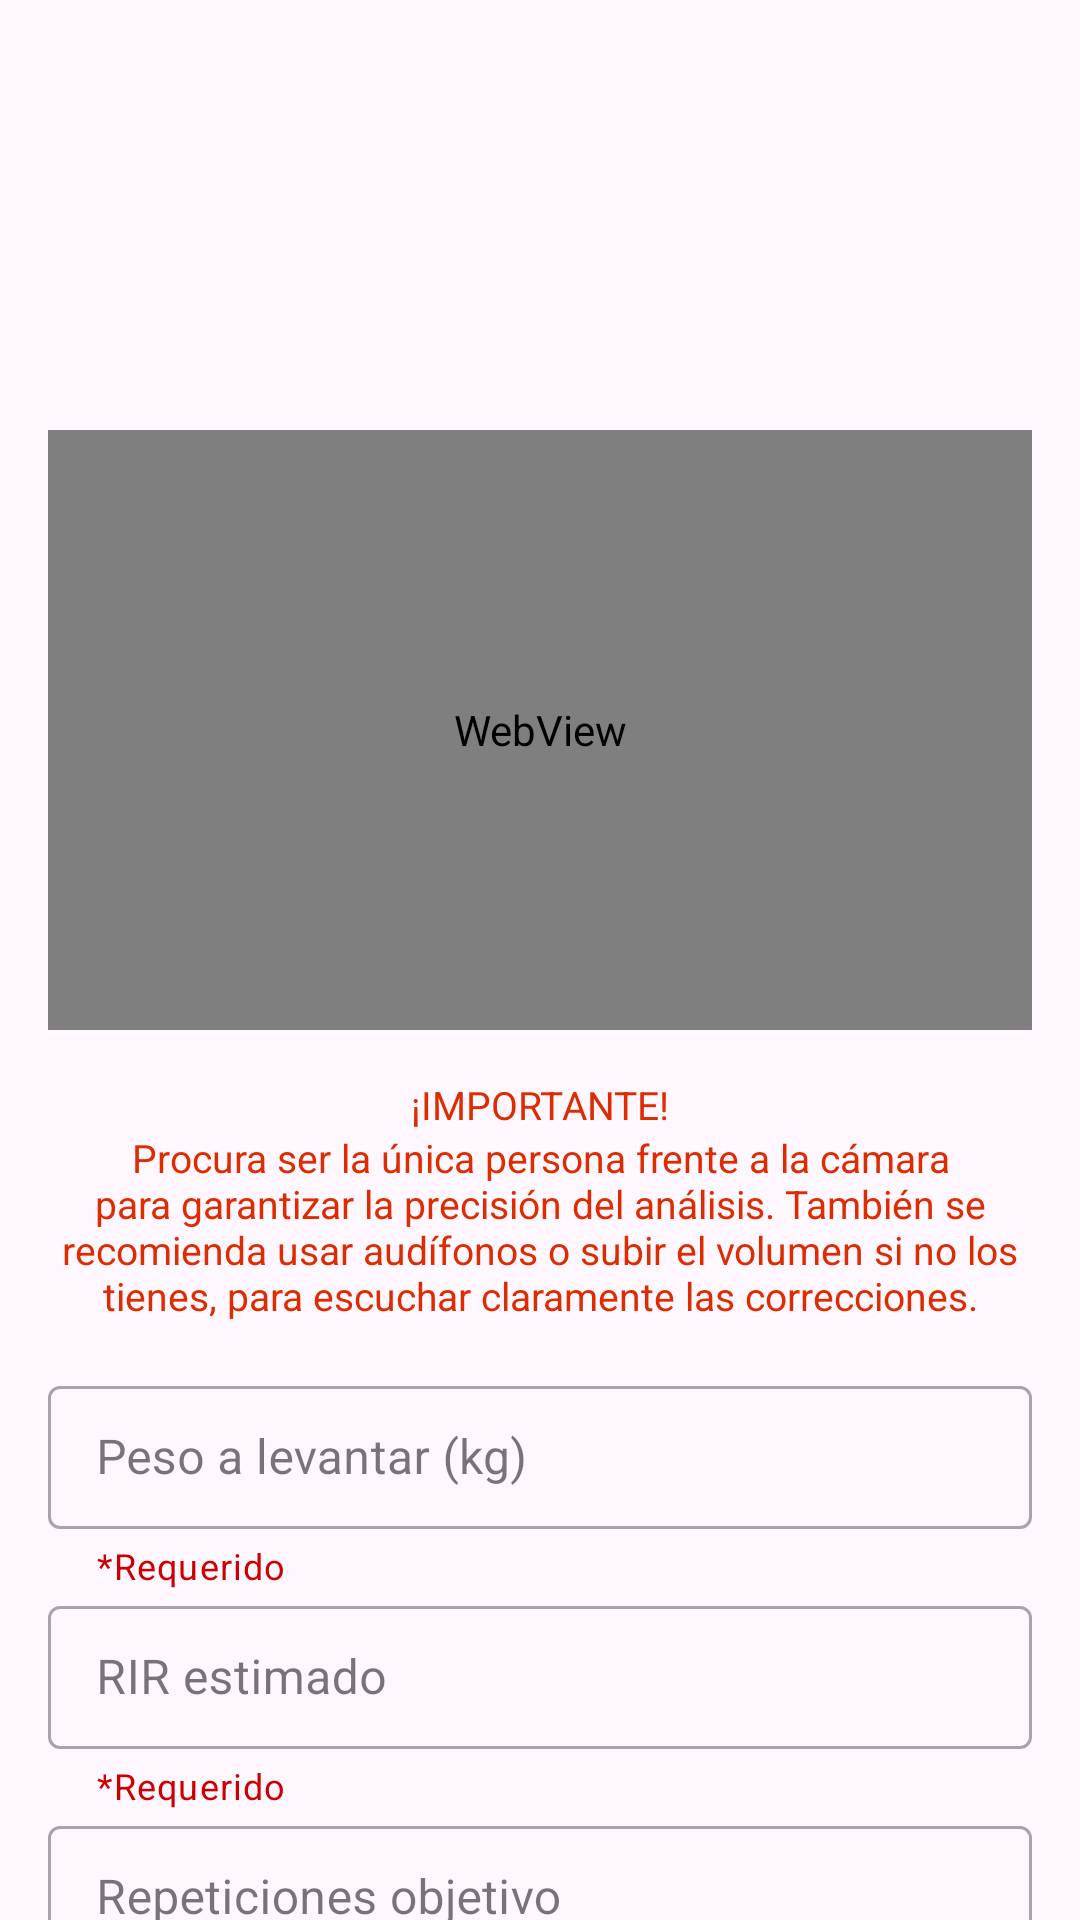

Android layout source for this screen:
<!-- AndroidManifest.xml: application theme Theme.PerfectRepAPP -->
<!-- res/layout/activity_exercise_info.xml -->
<androidx.core.widget.NestedScrollView xmlns:android="http://schemas.android.com/apk/res/android"
    xmlns:tools="http://schemas.android.com/tools"
    android:layout_width="match_parent"
    android:layout_height="match_parent"
    xmlns:app="http://schemas.android.com/apk/res-auto"
    android:fillViewport="true">

    <androidx.constraintlayout.widget.ConstraintLayout
        android:layout_width="match_parent"
        android:layout_height="match_parent"
        android:padding="16dp">

        
        <TextView
            android:id="@+id/exerciseTitleTextView"
            android:layout_width="0dp"
            android:layout_height="wrap_content"
            android:layout_marginTop="32dp"
            android:gravity="center"
            android:textSize="25sp"
            android:textStyle="bold"
            app:layout_constraintEnd_toEndOf="parent"
            app:layout_constraintStart_toStartOf="parent"
            app:layout_constraintTop_toTopOf="parent" />

        
        <TextView
            android:id="@+id/exerciseDescriptionTextView"
            android:layout_width="0dp"
            android:layout_height="wrap_content"
            android:layout_marginTop="16dp"
            android:justificationMode="inter_word"
            android:textSize="16sp"
            app:layout_constraintEnd_toEndOf="parent"
            app:layout_constraintStart_toStartOf="parent"
            app:layout_constraintTop_toBottomOf="@id/exerciseTitleTextView" />

        
        <WebView
            android:id="@+id/exerciseWebView"
            android:layout_width="match_parent"
            android:layout_height="200dp"
            android:layout_marginTop="24dp"
            android:clipToOutline="true"
            app:layout_constraintEnd_toEndOf="parent"
            app:layout_constraintStart_toStartOf="parent"
            app:layout_constraintTop_toBottomOf="@id/exerciseDescriptionTextView" />

        
        <Space
            android:id="@+id/space"
            android:layout_width="wrap_content"
            android:layout_height="32dp"
            app:layout_constraintEnd_toEndOf="parent"
            app:layout_constraintStart_toStartOf="parent"
            app:layout_constraintTop_toBottomOf="@+id/exerciseWebView" />


        <TextView
            android:id="@+id/importantMessageTitle"
            android:layout_width="wrap_content"
            android:layout_height="wrap_content"
            android:layout_marginTop="16dp"
            android:justificationMode="inter_word"
            android:text="¡IMPORTANTE!"
            android:textAlignment="center"
            android:textColor="@color/colorAccent"
            android:textSize="13sp"
            app:layout_constraintEnd_toEndOf="parent"
            app:layout_constraintStart_toStartOf="parent"
            app:layout_constraintTop_toBottomOf="@+id/exerciseWebView" />

        <TextView
            android:id="@+id/importantMessage"
            android:layout_width="wrap_content"
            android:layout_height="wrap_content"
            android:layout_marginBottom="16dp"
            android:textColor="@color/colorAccent"
            android:textAlignment="center"
            android:textSize="13sp"
            android:text="@string/ImportantMessage"
            app:layout_constraintEnd_toEndOf="parent"
            app:layout_constraintStart_toStartOf="parent"
            app:layout_constraintTop_toBottomOf="@+id/importantMessageTitle" />



        <com.google.android.material.textfield.TextInputLayout
            android:id="@+id/workout_weight"
            style="@style/Widget.MaterialComponents.TextInputLayout.OutlinedBox.Dense"
            android:layout_width="0dp"
            android:layout_height="wrap_content"
            android:layout_marginTop="16dp"
            app:helperText="*Requerido"
            app:helperTextTextColor="@android:color/holo_red_dark"
            app:layout_constraintEnd_toEndOf="parent"
            app:layout_constraintStart_toStartOf="parent"
            app:layout_constraintTop_toBottomOf="@+id/importantMessage">

            <com.google.android.material.textfield.TextInputEditText
                android:id="@+id/workout_weight_edit_text"
                android:layout_width="match_parent"
                android:layout_height="wrap_content"
                android:hint="Peso a levantar (kg)"
                android:inputType="numberDecimal" />
        </com.google.android.material.textfield.TextInputLayout>

        
        <com.google.android.material.textfield.TextInputLayout
            android:id="@+id/workout_RIR"
            style="@style/Widget.MaterialComponents.TextInputLayout.OutlinedBox.Dense"
            android:layout_width="0dp"
            android:layout_height="wrap_content"
            app:helperText="*Requerido"
            app:helperTextTextColor="@android:color/holo_red_dark"
            app:layout_constraintTop_toBottomOf="@id/workout_weight"
            app:layout_constraintStart_toStartOf="parent"
            app:layout_constraintEnd_toEndOf="parent">

            <com.google.android.material.textfield.TextInputEditText
                android:id="@+id/workout_RIR_edit_text"
                android:layout_width="match_parent"
                android:layout_height="wrap_content"
                android:hint="RIR estimado"
                android:inputType="number"/>
        </com.google.android.material.textfield.TextInputLayout>

        
        <com.google.android.material.textfield.TextInputLayout
            android:id="@+id/reps"
            style="@style/Widget.MaterialComponents.TextInputLayout.OutlinedBox.Dense"
            android:layout_width="0dp"
            android:layout_height="wrap_content"
            app:helperText="*Requerido"
            app:helperTextTextColor="@android:color/holo_red_dark"
            app:layout_constraintTop_toBottomOf="@id/workout_RIR"
            app:layout_constraintStart_toStartOf="parent"
            app:layout_constraintEnd_toEndOf="parent">

            <com.google.android.material.textfield.TextInputEditText
                android:id="@+id/reps_edit_text"
                android:layout_width="match_parent"
                android:layout_height="wrap_content"
                android:hint="Repeticiones objetivo"
                android:inputType="number"/>
        </com.google.android.material.textfield.TextInputLayout>


        <TextView
            android:id="@+id/rirInfoTitle"
            android:layout_width="match_parent"
            android:layout_height="wrap_content"
            android:layout_marginTop="16dp"
            android:text="¿Qué es el RIR?"
            android:textColor="#808080"
            android:textSize="12dp"
            app:layout_constraintTop_toBottomOf="@+id/reps"
            tools:layout_editor_absoluteX="16dp" />


        <TextView
            android:id="@+id/rirInfo"
            android:layout_width="match_parent"
            android:layout_height="wrap_content"
            android:layout_marginTop="1dp"
            android:textSize="11dp"
            android:justificationMode="inter_word"
            android:text="@string/rirInfo"
            android:textColor="#808080"
            app:layout_constraintTop_toBottomOf="@+id/rirInfoTitle"
            tools:layout_editor_absoluteX="16dp" />

        
        <Button
            android:id="@+id/startSeriesButton"
            android:layout_width="0dp"
            android:layout_height="wrap_content"
            android:layout_marginTop="16dp"
            android:layout_marginBottom="32dp"
            android:backgroundTint="@color/colorPrimaryDark"
            android:text="Comenzar serie"
            android:textAllCaps="true"
            app:cornerRadius="3dp"
            android:textColor="@color/white"
            app:layout_constraintBottom_toBottomOf="parent"
            app:layout_constraintEnd_toEndOf="parent"
            app:layout_constraintStart_toStartOf="parent"
            app:layout_constraintTop_toBottomOf="@id/rirInfo" />

    </androidx.constraintlayout.widget.ConstraintLayout>
</androidx.core.widget.NestedScrollView>
<!-- resources referenced by this layout -->
<resources>
  <color name="colorAccent">#DD2C00</color>
  <color name="colorPrimaryDark">#2C384A</color>
  <color name="white">#FFFFFFFF</color>
  <string name="ImportantMessage">Procura ser la única persona frente a la cámara para garantizar la precisión del análisis. También se recomienda usar audífonos o subir el volumen si no los tienes, para escuchar claramente las correcciones.</string>
  <string name="rirInfo">RIR significa repeticiones en reserva y es una forma de medir cuánto esfuerzo queda al final de una serie. Si, al terminar una serie, sientes que podrías hacer 2 repeticiones más sin agotarte completamente, tu RIR sería 2. Esto ayuda a ajustar la intensidad del ejercicio para progresar sin llegar al extremo de fatiga.</string>
  <style name="Theme.PerfectRepAPP" parent="Base.Theme.PerfectRepAPP" />
  <style name="Base.Theme.PerfectRepAPP" parent="Theme.Material3.DayNight.NoActionBar">
          <item name="android:statusBarColor">@color/colorPrimaryDark</item>
          
          <item name="colorPrimary">@color/colorPrimary</item>
          <item name="colorPrimaryDark">@color/colorPrimaryDark</item>
      </style>
  <color name="colorPrimary">#039BE5</color>
</resources>
